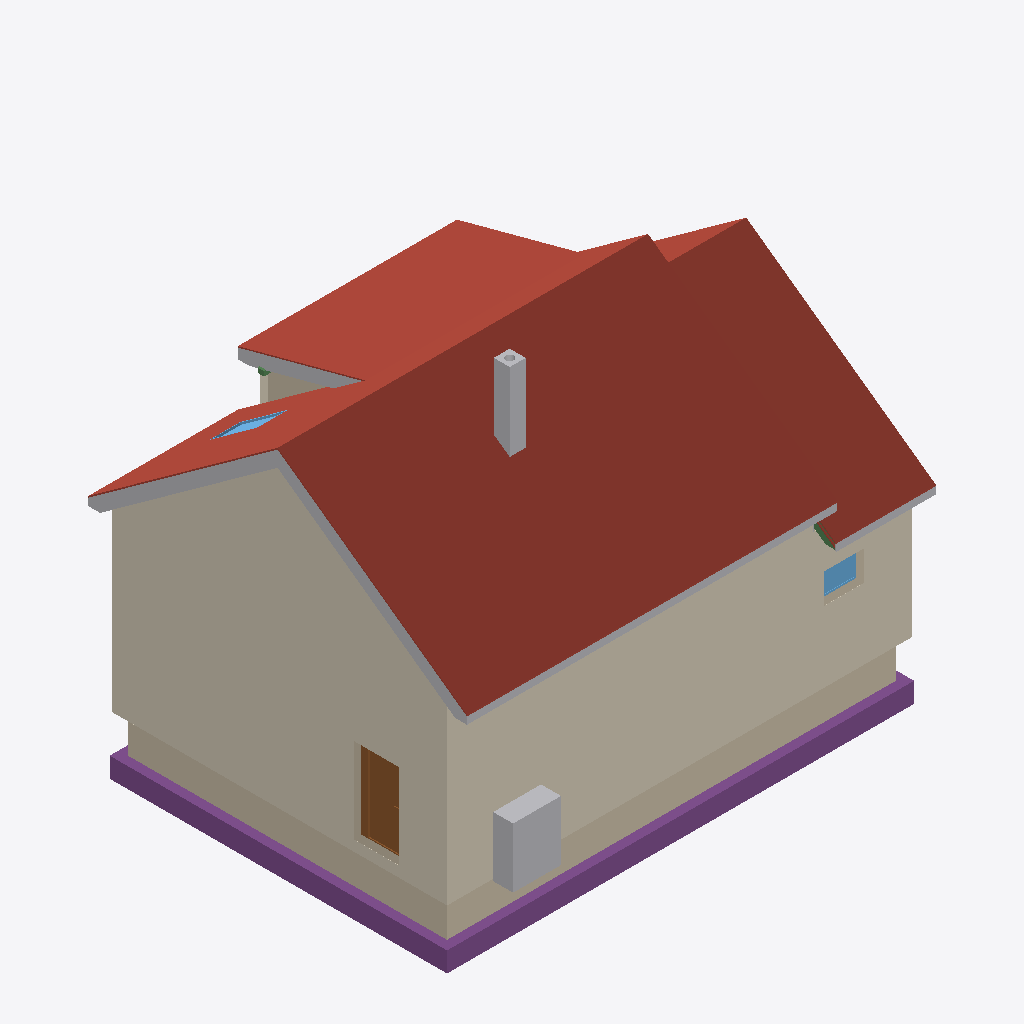
Isometric view of an IFC building model (IFC-SPF (STEP), schema IFC4, length unit metre), seen from the south-west, elements coloured by IFC class: 10 roofs (red-brown), 8 walls (beige), 6 other elements (light grey), 5 footings (purple), 4 coverings (cream), 2 windows (light blue), 2 beams (green), 1 door (brown).
Extent 11.7 m × 9.5 m × 9.9 m (x, y, z). Storeys (17): Foundations at 0.00 m; Ground floor at 0.00 m; Upper floor at 3.15 m; Roof - -1: Thermal insulation under rafters at 3.15 m; Roof - -2: Vapour barrier at 3.15 m; Roof - -3: Gypsum plasterboard at 3.15 m; Roof - 0: Rafters at 3.15 m; Roof - 0a: Collar ties at 3.15 m; Roof - +1: Wood fiberboard at 3.15 m; Roof - +2: Underlay at 3.15 m; Roof - +3: Counter-battens at 3.15 m; Roof - +4: Tile battens at 3.15 m; Roof - +5: Tiles at 3.15 m; Roof - +6: Windows at 3.15 m; Roof - Gable closure at 3.15 m; Roof - Eave siding at 3.15 m. Elements (476): 310 IfcBeam, 65 IfcSlab, 28 IfcWall, 17 IfcFurniture, 15 IfcBuildingElementProxy, 13 IfcCovering, 7 IfcDoor, 7 IfcWindow, 6 IfcFooting, 5 IfcSanitaryTerminal, 2 IfcStair, 1 IfcChimney.

HEADER;
FILE_DESCRIPTION(('ViewDefinition[DesignTransferView]'),'2;1');
FILE_NAME('/dev/null','2026-10-29T11:13:23+01:00',(''),(''),'IfcOpenShell 0.8.5','IfcOpenShell 0.8.5','Nobody');
FILE_SCHEMA(('IFC4'));
ENDSEC;
DATA;
#1=IFCPROJECT('2ZiMgT6K5839Wv6cQIZwBM',$,'My house',$,$,$,$,(#10,#15),#5);
#19=IFCSITE('15zQiXScLFH8lzD$wBCoDT',$,'Site',$,$,#27,$,$,$,$,$,$,$,$);
#20=IFCBUILDING('3s2tBCDN15u9pZL3lyjmA5',$,'My house',$,$,#32,$,$,$,$,$,$);
#33=IFCBUILDINGSTOREY('3wUzQXogv50AVVV1quXu_f',$,'Foundations',$,$,#39,$,$,$,0.0);
#40=IFCBUILDINGSTOREY('0tZ4t0FU18Mubq$qeYTWze',$,'Ground floor',$,$,#45,$,$,$,0.0);
#46=IFCBUILDINGSTOREY('37jw3uPyz0iQsp5eNn03Ex',$,'Upper floor',$,$,#51,$,$,$,3.15);
#14969=IFCBUILDINGSTOREY('37YV9mZc14AQvlHAxsOOMz',$,'Roof - -1: Thermal insulation under rafters','Visibility container for Thermal insulation under rafters','ROOF_LAYER',#14974,$,$,$,3.15);
#14975=IFCBUILDINGSTOREY('2bHkZcHm9CW9QsSR$E5pRZ',$,'Roof - -2: Vapour barrier','Visibility container for Vapour barrier','ROOF_LAYER',#14980,$,$,$,3.15);
#14981=IFCBUILDINGSTOREY('0Gp6q4VCL6JAAHNWPeVfg6',$,'Roof - -3: Gypsum plasterboard','Visibility container for Gypsum plasterboard','ROOF_LAYER',#14986,$,$,$,3.15);
#14987=IFCBUILDINGSTOREY('3uuBm3nwf46OwCmayKyDff',$,'Roof - 0: Rafters','Visibility container for Rafters','ROOF_LAYER',#14992,$,$,$,3.15);
#14993=IFCBUILDINGSTOREY('0m3VXM9h16HAA_U67uN2UL',$,'Roof - 0a: Collar ties','Visibility container for Collar ties','ROOF_LAYER',#14998,$,$,$,3.15);
#14999=IFCBUILDINGSTOREY('30MOLXKO1CRvhZ$yB9SRCi',$,'Roof - +1: Wood fiberboard','Visibility container for Wood fiberboard','ROOF_LAYER',#15004,$,$,$,3.15);
#15005=IFCBUILDINGSTOREY('04iyRbkwH8yueQLyitAmMM',$,'Roof - +2: Underlay','Visibility container for Roofing underlay','ROOF_LAYER',#15010,$,$,$,3.15);
#15011=IFCBUILDINGSTOREY('0Y9BCjHsf2Dx6FC3w$bZzM',$,'Roof - +3: Counter-battens','Visibility container for Counter-battens','ROOF_LAYER',#15016,$,$,$,3.15);
#15017=IFCBUILDINGSTOREY('1DeY8YNmL4Z8HP8BTZ1rNO',$,'Roof - +4: Tile battens','Visibility container for Tile battens','ROOF_LAYER',#15022,$,$,$,3.15);
#15023=IFCBUILDINGSTOREY('1KfO72FOn6XBGLqDqFJJI1',$,'Roof - +5: Tiles','Visibility container for Roof tiles','ROOF_LAYER',#15028,$,$,$,3.15);
#15029=IFCBUILDINGSTOREY('2bFoUWNv9DDg6q2FTaT_J6',$,'Roof - +6: Windows','Visibility container for Roof windows','ROOF_LAYER',#15034,$,$,$,3.15);
#15035=IFCBUILDINGSTOREY('2571g5dZ96GfECZ1Y4zSrr',$,'Roof - Gable closure','Visibility container for Gable closure','ROOF_LAYER',#15040,$,$,$,3.15);
#15041=IFCBUILDINGSTOREY('0gTH4n0frAlROd1XrM_VVG',$,'Roof - Eave siding','Visibility container for Eave siding','ROOF_LAYER',#15046,$,$,$,3.15);
#15047=IFCBUILDINGSTOREY('1akpPk7Bj2LBB7E2qaeWN$',$,'Roof - Sloped siding','Visibility container for Sloped siding','ROOF_LAYER',#15052,$,$,$,3.15);
#36035=IFCCOVERING('2lnY4P60PBKu4Y7t_zpBJv',$,'East facade',$,'FACADE_CLADDING',#36040,#36051,$,.CLADDING.);
#19788=IFCSLAB('2YBx1veyHAEuRpj5emkRjT',$,'Street segment 1 roof tiles',$,$,#19866,#19824,$,.ROOF.);
#35762=IFCCOVERING('3FcERE9DHAdB0DPHEMnMo0',$,'Street facade - high',$,'FACADE_CLADDING',#35767,#35778,$,.CLADDING.);
#19294=IFCSLAB('0ViLoo7Pr1Q9gbB4e6pu1L',$,'Street segment 0 roof tiles',$,$,#19356,#19330,$,.ROOF.);
#20755=IFCSLAB('1TmrNaeXLDrO75aq14y56J',$,'Street segment 3 roof tiles',$,$,#20811,#20791,$,.ROOF.);
#20188=IFCSLAB('36luiYz09E7vBPH9AaEl0I',$,'Dormer segment 1 roof tiles',$,$,#20244,#20224,$,.ROOF.);
#2357=IFCFOOTING('1XzDhMMIfEcB7P_uW1ZvaI',$,'Strip footing 1',$,$,#2362,#2373,$,.STRIP_FOOTING.);
#2202=IFCWALL('2TC5Cb6wzCzBG5UlRZf3pX',$,'Wall 1',$,$,#2212,#2223,$,$);
#35800=IFCCOVERING('1zNDUWb5j3790oVYauY9EA',$,'Street facade - low',$,'FACADE_CLADDING',#35805,#35816,$,.CLADDING.);
#2278=IFCWALL('2k7N4qOLXA2uVIUuTGaCpP',$,'Wall 4',$,$,#2287,#2298,$,$);
#2457=IFCFOOTING('2nvBz$Ig9BGO6NeasT4Mfh',$,'Strip footing 4',$,$,#2462,#2473,$,.STRIP_FOOTING.);
#19533=IFCSLAB('2rtgRmGVzEPg23R634q2l7',$,'Garden segment 0 roof tiles',$,$,#19611,#19569,$,.ROOF.);
#21263=IFCBUILDINGELEMENTPROXY('2Wa8pQKSbEqAqv1STLDWTw',$,'High roof left sloped siding','Solid-color non-structural roof-edge cap, rafter underside to tile underside','ROOF_SLOPE_SIDING',#21291,#21280,$,.USERDEFINED.);
#2581=IFCFURNITURE('0lbQKkGCzBNB1vOanKLkJn',$,'Tepelné?Čerpadlo',$,'Tepelné?Čerpadlo',#2586,#2593,$,.USERDEFINED.);
#20377=IFCSLAB('37MtrbhW13dRQhjxAhCLLw',$,'Street segment 2 roof tiles',$,$,#20433,#20413,$,.ROOF.);
#19999=IFCSLAB('2oXgyMbST2cu6RnXPPKbz7',$,'Garden segment 1 above dormer roof tiles',$,$,#20055,#20035,$,.ROOF.);
#635=IFCDOOR('3lYRNFBAn6fRuzOZwEGBmL',$,'Door 1',$,$,#763,#646,$,2.135,0.9,.DOOR.,.SINGLE_SWING_LEFT.,$);
#4039=IFCCHIMNEY('2Lb3pF8tr2uAVt927PR_8Q',$,'Main chimney',$,$,#4044,#4059,$,.NOTDEFINED.);
#21008=IFCBUILDINGELEMENTPROXY('1ROK1arrz1gRQwABJW6jVd',$,'Street eave siding - Street slope 1','Non-structural eave fascia below the roof tiles','BOX',#21052,#21040,$,.USERDEFINED.);
#21348=IFCBUILDINGELEMENTPROXY('0SKMwV4WP39hLAc1CNFSdy',$,'Dormer left sloped siding 1','Solid-color non-structural roof-edge cap, rafter underside to tile underside','ROOF_SLOPE_SIDING',#21375,#21365,$,.USERDEFINED.);
#20944=IFCSLAB('3cuYO3lO5CSOCs8pbDetIS',$,'Garden segment 3 roof tiles',$,$,#21000,#20980,$,.ROOF.);
#365=IFCWALL('1Ed0d$JRn52vh0UxofhppE',$,'Wall 4',$,$,#374,#385,$,$);
#21053=IFCBUILDINGELEMENTPROXY('2$nb1FneH11PQ4jpATg7Dz',$,'Street eave siding - Lower street slope 1','Non-structural eave fascia below the roof tiles','BOX',#21094,#21085,$,.USERDEFINED.);
#803=IFCWINDOW('3NfJTAnX184gvoaSErPQFd',$,'Window 1',$,$,#880,#804,$,0.75,1.0,.WINDOW.,.SINGLE_PANEL.,$);
#2424=IFCFOOTING('2uGJqn7_vCN8Q9jUM_bacP',$,'Strip footing 3',$,$,#2429,#2440,$,.STRIP_FOOTING.);
#12779=IFCWALL('167pFIJFf16wNjaNeRp7PH',$,'Wall 7',$,$,#12788,#12816,$,$);
#2391=IFCFOOTING('3L4KHzpc5AnQ1SUWsQ2VLi',$,'Strip footing 2',$,$,#2396,#2407,$,.STRIP_FOOTING.);
#2523=IFCFOOTING('0cLs9nfIzBoORDrNyTGxuw',$,'Strip footing 6',$,$,#2528,#2539,$,.STRIP_FOOTING.);
#289=IFCWALL('2vSlpjrIbCxPrBl6xKCm41',$,'Wall 1',$,$,#299,#310,$,$);
#35572=IFCWINDOW('2vl6ivEHn3ygdInxzvfVQ2',$,'Bedroom roof window',$,$,#35638,#35573,$,1.4789929695408208,0.7800000000000002,.SKYLIGHT.,.SINGLE_PANEL.,$);
#20566=IFCSLAB('1rDfD830X6VQ6kKXkYpvH5',$,'Garden segment 2 roof tiles',$,$,#20622,#20602,$,.ROOF.);
#2253=IFCWALL('29dFIZlgTD69AJVAm6lcSP',$,'Wall 3',$,$,#2262,#2273,$,$);
#12604=IFCWALL('0G96HaXdfDOeR6cHXvXw2S',$,'Wall 1',$,$,#12614,#12625,$,$);
#35854=IFCCOVERING('16qnTOqUv03vJ4aXtXyysL',$,'Garden facade - high',$,'FACADE_CLADDING',#35859,#35870,$,.CLADDING.);
#32277=IFCBEAM('1BFLSPoln2femWo9wnajCa',$,'Rafter 1',$,'RAFTER',#32337,#32322,$,.USERDEFINED.);
#13366=IFCBEAM('1m40MNWlX779JY2HQPBAs6',$,'Beam',$,'WALL_PLATE',#13371,#13380,$,.USERDEFINED.);
#20691=IFCSLAB('11mUa11ZjFugsdzKdYOQr9',$,'Street segment 3 roofing underlay',$,$,#20754,#20734,$,.ROOF.);
#2328=IFCWALL('0pKi3b3gr5gg16YP1VfRwO',$,'Wall 6',$,$,#2337,#2348,$,$);
ENDSEC;
